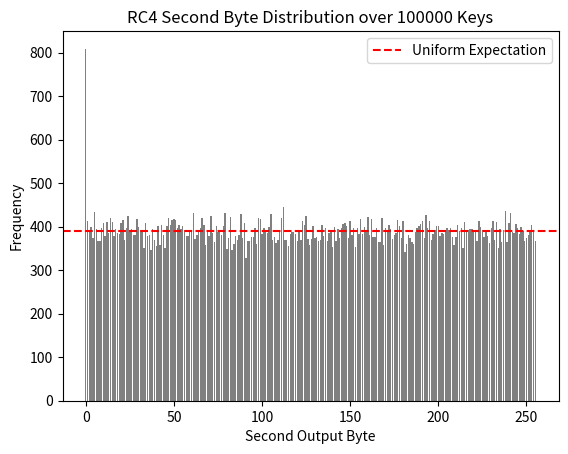

Write Python code to recreate this figure.
import random
from collections import Counter
import matplotlib.pyplot as plt

# first we do the key scheduling algorithm
# we'll pick a nice 128 bit key
key = [1, 2, 3, 4, 5, 6, 7, 8, 9, 10, 11, 12, 13, 14, 15, 16]
S = []
for i in range(256):
    S.append(i)
j = 0
for i in range(256):
    j = (j + S[i] + key[i % 16]) % 256
    S[i], S[j] = S[j], S[i]

# for example, we'll generate 16 bytes of output.
i = 0
j = 0
outBuf = []
for k in range(16):
    i = (i + 1) % 256
    j = (j + S[i]) % 256
    S[i], S[j] = S[j], S[i]
    t = (S[i] + S[j]) % 256
    outBuf.append(S[t])
print("Sample 16 bytes: " + str(outBuf))

# we'll now set up the differentiability showcase. we'll use a Mersenne Twister to generate
# 1000 unique 128 bit keys, then we'll run them through RC4. We should see a tendency for
# the second output to be 0.
# NOTE: NEVER USE A MERSENNE TWISTER FOR ACTUAL KEY GENERATION
random.seed(1234)
keyList = [[random.randint(0,255) for _ in range(16)] for _ in range(100000)]
# Great, now that we have our keys, lets run the algorithm on each one.
# we'll return the value of the second output for each key
# we should find that 0 is a common second word

def RC4(key):
    S = []
    for i in range(256):
        S.append(i)
    j = 0
    for i in range(256):
        j = (j + S[i] + key[i % 16]) % 256
        S[i], S[j] = S[j], S[i]
    i = 0
    j = 0
    final = 0
    for k in range(2):
        i = (i + 1) % 256
        j = (j + S[i]) % 256
        S[i], S[j] = S[j], S[i]
        t = (S[i] + S[j]) % 256
        final = S[t]
    return final

secBytes = [RC4(key) for key in keyList]
counts = Counter(secBytes)

plt.bar(range(256), [counts[i] for i in range(256)], color='gray')
plt.xlabel('Second Output Byte')
plt.ylabel('Frequency')
plt.title('RC4 Second Byte Distribution over 100000 Keys')
plt.axhline(len(secBytes)/256, color='red', linestyle='--', label='Uniform Expectation')
plt.legend()
plt.show()
print("Number of 0's: " + str(counts[0]))
# We get 809 counts of 0 out of 100,000 keys
# While this doesn't seem that bad, it's about twice
# the expected number, throwing off the distribution
# It's been found that given 200 RC4 streams,
# one is able to differentiate from a random stream and
# RC4 > 64% of the time based on this phenomena.
# For more information, see "Cracking Chaos" Section
# 4.1: "Stream Ciphers"